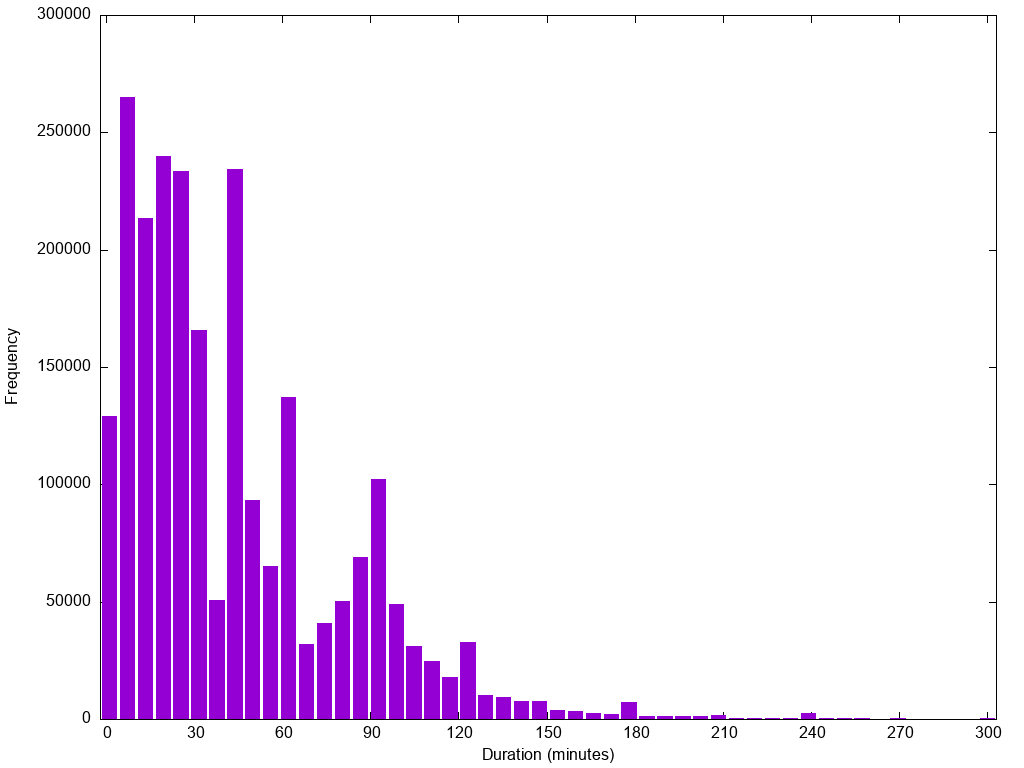

The file beside this chart, header and first rows:
1.0	129271
7.102	265243
13.2	213512
19.31	240004
25.41	233614
31.51	165976
37.61	50598
43.71	234494
49.82	93321
55.92	65404
62.02	137294
68.12	31979
74.22	40844
80.33	50388
86.43	69209
92.53	102226
98.63	49092
104.7	31196
110.8	24606
116.9	17751
123	32801
129.1	10158
135.2	9254
141.3	7624
147.4	7661
153.6	4008
159.7	3387
165.8	2613
171.9	2220
178	7407
184.1	1281
190.2	1113
196.3	1333
202.4	1151
208.5	1504
214.6	548
220.7	622
226.8	470
232.9	502
239	2624
245.1	354
251.2	401
257.3	346
263.4	212
269.5	410
275.6	203
281.7	160
287.8	180
293.9	120
300.0	584
